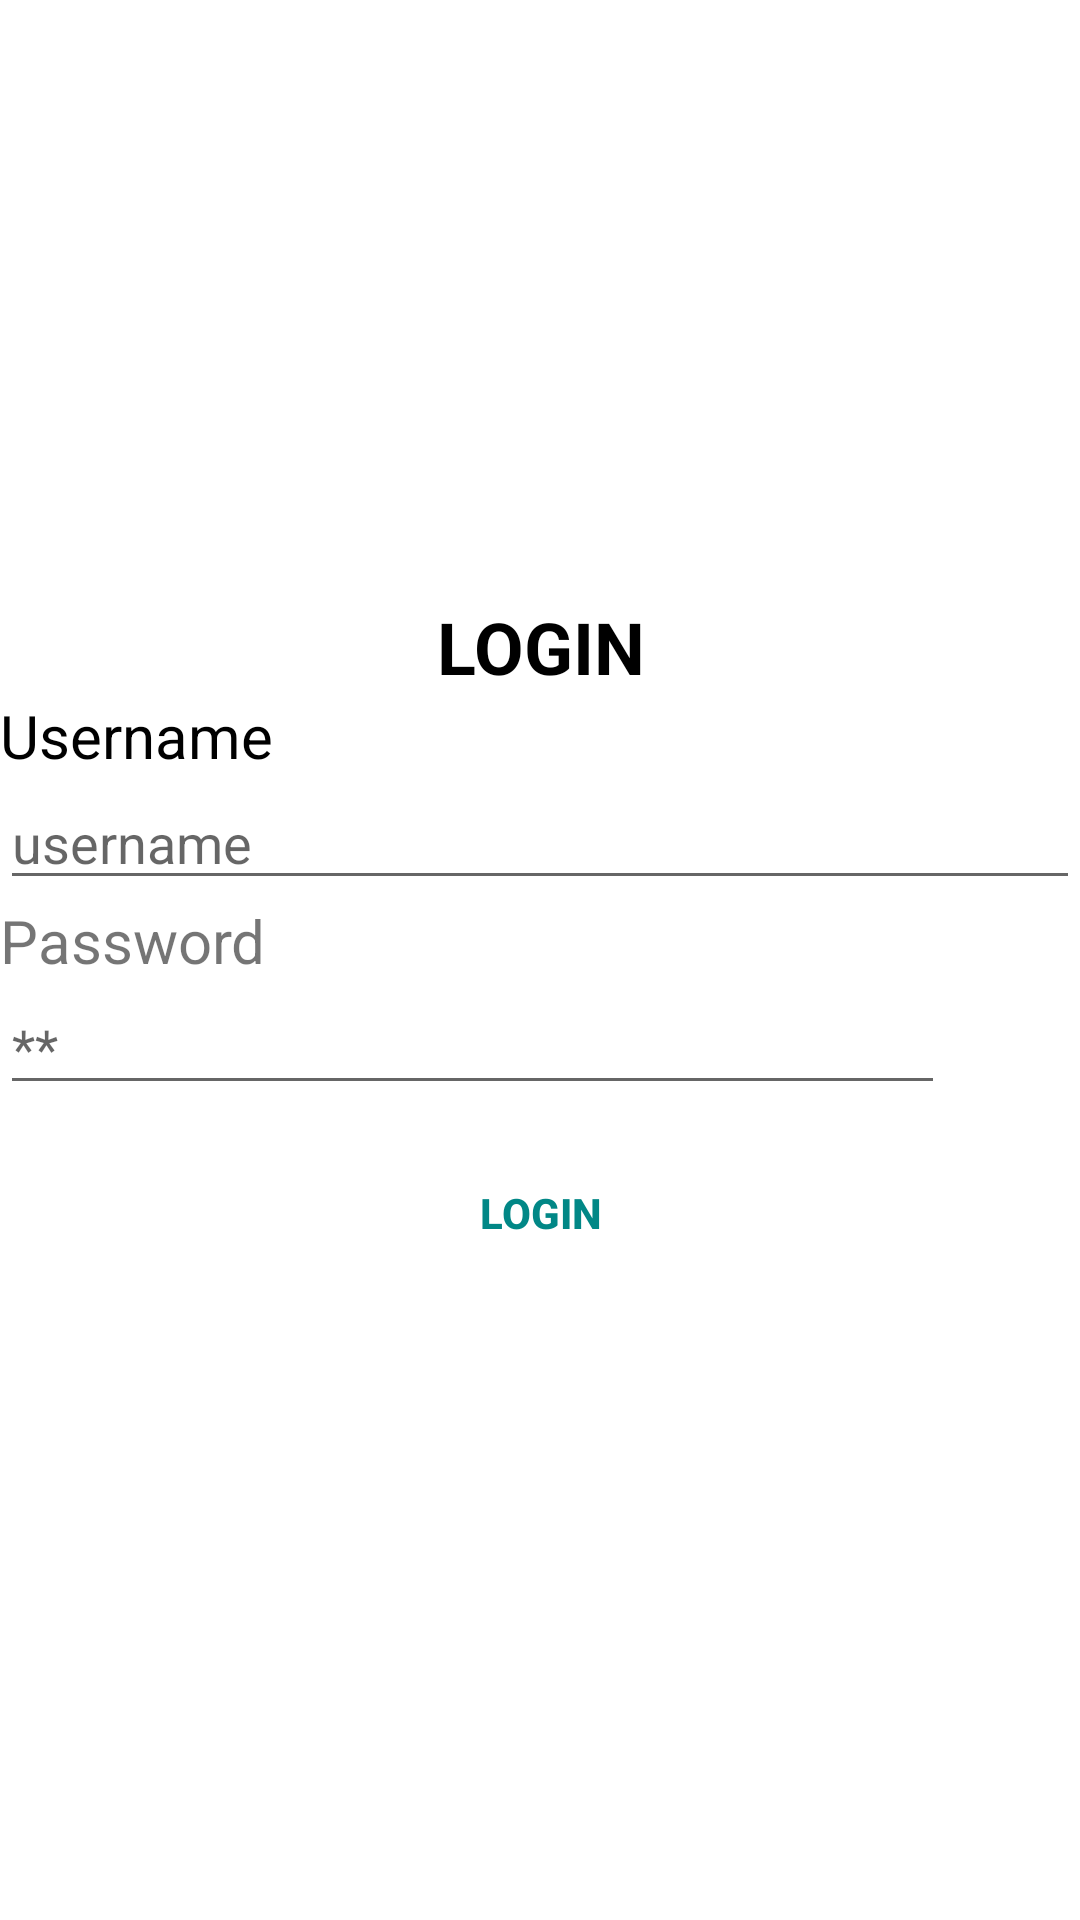

Here is an Android app screen rendered from its layout file. Give the layout XML and the strings, colors and styles it references.
<!-- AndroidManifest.xml: application theme Theme.Multiwindows -->
<!-- res/layout/activity_login.xml -->
<?xml version="1.0" encoding="utf-8"?>
<androidx.appcompat.widget.LinearLayoutCompat xmlns:android="http://schemas.android.com/apk/res/android"
    xmlns:tools="http://schemas.android.com/tools"
    android:layout_width="match_parent"
    android:layout_height="match_parent"
    android:layout_marginHorizontal="40dp"
    android:gravity="center_vertical"
    android:orientation="vertical"
    tools:context=".activity_login">

    <TextView
        android:id="@+id/text_main"
        android:layout_gravity="center"
        android:layout_width="wrap_content"
        android:layout_height="wrap_content"
        android:textColor="@color/black"
        android:textStyle="bold"
        android:text="@string/login"
        android:textAlignment="center"
        android:textSize="24sp"/>

    <TextView
        android:id="@+id/Username"
        android:layout_width="wrap_content"
        android:layout_height="wrap_content"
        android:textColor="@color/black"
        android:text="@string/username"
        android:textSize="20sp"
        tools:layout_editor_absoluteX="85dp"
        tools:layout_editor_absoluteY="222dp" />

    <EditText
        android:layout_width="match_parent"
        android:layout_height="wrap_content"
        android:ems="10"
        android:inputType="textPersonName"
        android:hint="@string/username1"
        android:autofillHints="" />

    <TextView
        android:id="@+id/password"
        android:layout_width="wrap_content"
        android:layout_height="wrap_content"
        android:textSize="20sp"
        android:text="@string/password" />

    <EditText
        android:id="@+id/editTextTextPassword"
        android:layout_width="wrap_content"
        android:layout_height="wrap_content"
        android:ems="15"
        android:hint="@string/p"
        android:inputType="textPassword"
        android:autofillHints="" />

    <Button
        android:id="@+id/btn_login"
        style="@style/Widget.AppCompat.Button.Borderless"
        android:layout_width="wrap_content"
        android:layout_height="wrap_content"
        android:layout_gravity="center"
        android:layout_margin="12dp"
        android:padding="8dp"
        android:text="@string/loginnn"
        android:textColor="@color/teal_700"
        android:textStyle="bold"
        />

</androidx.appcompat.widget.LinearLayoutCompat>
<!-- resources referenced by this layout -->
<resources>
  <string name="login">LOGIN</string>
  <string name="loginnn">Login</string>
  <string name="p">**</string>
  <string name="password">Password</string>
  <string name="username">Username</string>
  <string name="username1">username</string>
  <style name="Theme.Multiwindows" parent="Theme.MaterialComponents.DayNight.DarkActionBar">
          
          <item name="colorPrimary">@color/purple_500</item>
          <item name="colorPrimaryVariant">@color/purple_700</item>
          <item name="colorOnPrimary">@color/white</item>
          
          <item name="colorSecondary">@color/teal_200</item>
          <item name="colorSecondaryVariant">@color/teal_700</item>
          <item name="colorOnSecondary">@color/black</item>
          
          <item name="android:statusBarColor" tools:targetApi="l">?attr/colorPrimaryVariant</item>
          
      </style>
  <!-- not gathered from this repository: default colours our renderer supplied (Android Studio template values) -->
  <color name="purple_500">#FF6200EE</color>
  <color name="purple_700">#FF3700B3</color>
  <color name="teal_200">#FF03DAC5</color>
  <color name="teal_700">#FF018786</color>
  <color name="black">#FF000000</color>
  <color name="white">#FFFFFFFF</color>
</resources>
